Run: headless pygame with SDL's dummy video driver; simulated clock (each Clock.tick advances the game by its frame time, no real sleeping); random seed 0; keys injected as events and as key.get_pressed() state; no mouse input.
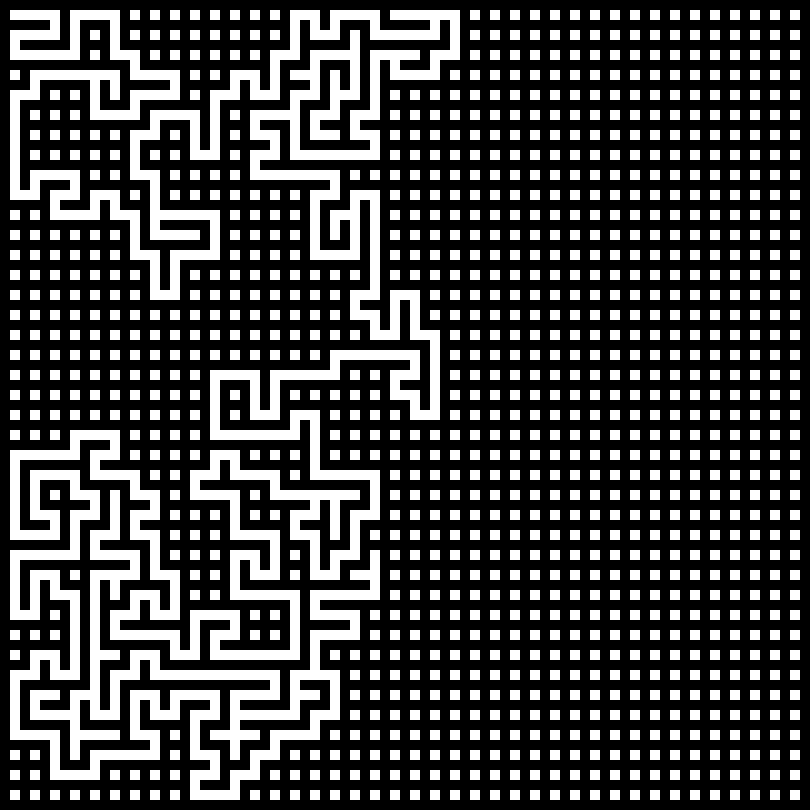
Frame 1 of 4 · flips 1–60 · no input
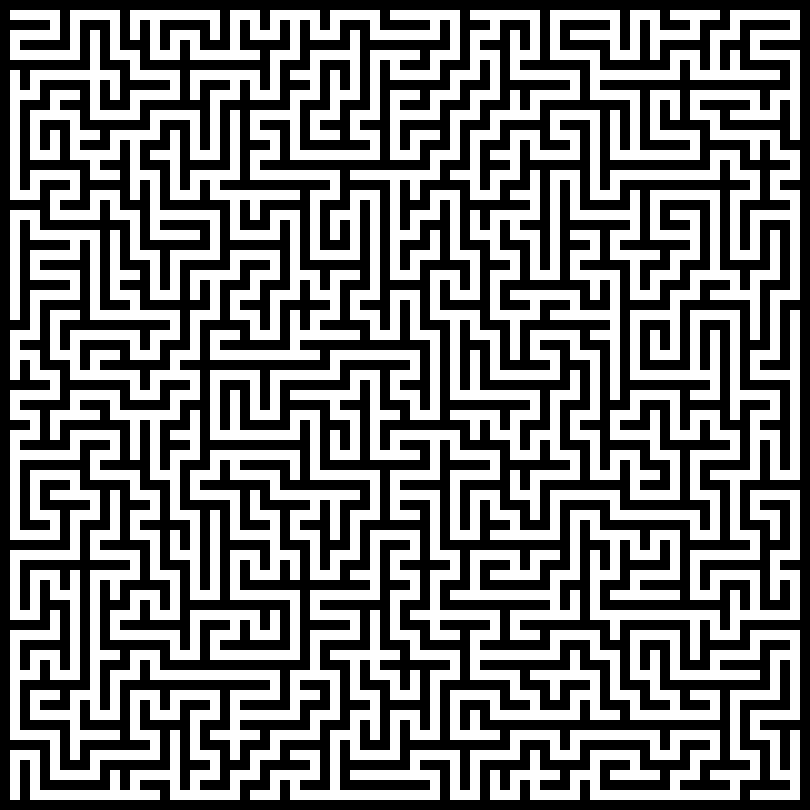
Frame 2 of 4 · flips 61–180 · tapped SPACE, RETURN · held RIGHT (→), D
Frame 3 of 4 · flips 181–300 · held DOWN (↓), S · screen unchanged from frame 2, image omitted
Frame 4 of 4 · flips 301–420 · held LEFT (←), A, UP (↑), W · screen unchanged from frame 3, image omitted

The pygame program that drew these frames:

import pygame
import random
import sys
import threading
import time

cell_size = 10
grid = (40, 40)
time_delay = 0.001

running = True
initial_cells = []
cells = []
display_size = (
    grid[0] * cell_size * 2 + cell_size,
    grid[1] * cell_size * 2 + cell_size,
)

# Initialize pygame
pygame.init()
surface = pygame.display.set_mode(display_size)


class Cell:
    def __init__(self, x, y):
        self.x = x
        self.y = y
        self.size = cell_size
        self.color = "white"
        self.index = len(cells)
        self.visited = False

        self.left = True
        self.right = True
        self.top = True
        self.bottom = True

    def __str__(self):
        return str(vars(self))

    def draw(self):
        pygame.draw.rect(surface, self.color, (self.x, self.y, cell_size, cell_size))


def create_cells():
    for y in range(cell_size, grid[1] * cell_size * 2 + cell_size, 2 * cell_size):
        for x in range(cell_size, grid[0] * cell_size * 2 + cell_size, 2 * cell_size):
            cell = Cell(x, y)
            initial_cells.append(cell)
            cells.append(cell)


def depth_first_search(cell):
    neighbours = []
    cell.visited = True

    def add_cell(index):
        if not initial_cells[index].visited:
            neighbours.append(initial_cells[index])

    if cell.x - cell_size >= initial_cells[0].x:
        add_cell(int(cell.index - 1))

    if cell.x + cell_size <= initial_cells[len(initial_cells) - 1].x:
        add_cell(int(cell.index + 1))

    if cell.y - cell_size >= initial_cells[0].y:
        add_cell(int(cell.index - grid[0]))

    if cell.y + cell_size <= initial_cells[len(initial_cells) - 1].y:
        add_cell(int(cell.index + grid[0]))

    if len(neighbours) == 0:
        return

    random_indexes = list(range(len(neighbours)))
    random.shuffle(random_indexes)

    for index in random_indexes:
        random_cell = neighbours[index]
        if random_cell.visited:
            return

        x = cell.x + (random_cell.x - cell.x) / 2
        y = cell.y + (random_cell.y - cell.y) / 2
        cells.append(Cell(x, y))

        time.sleep(time_delay)
        depth_first_search(random_cell)


create_cells()

thread = threading.Thread(target=depth_first_search, args=(cells[0],))
thread.daemon = True
thread.start()


# Program Loop
while running:
    for event in pygame.event.get():
        if event.type == pygame.QUIT:
            running = False

    for cell in cells:
        cell.draw()

    pygame.display.flip()

pygame.quit()
sys.exit()
